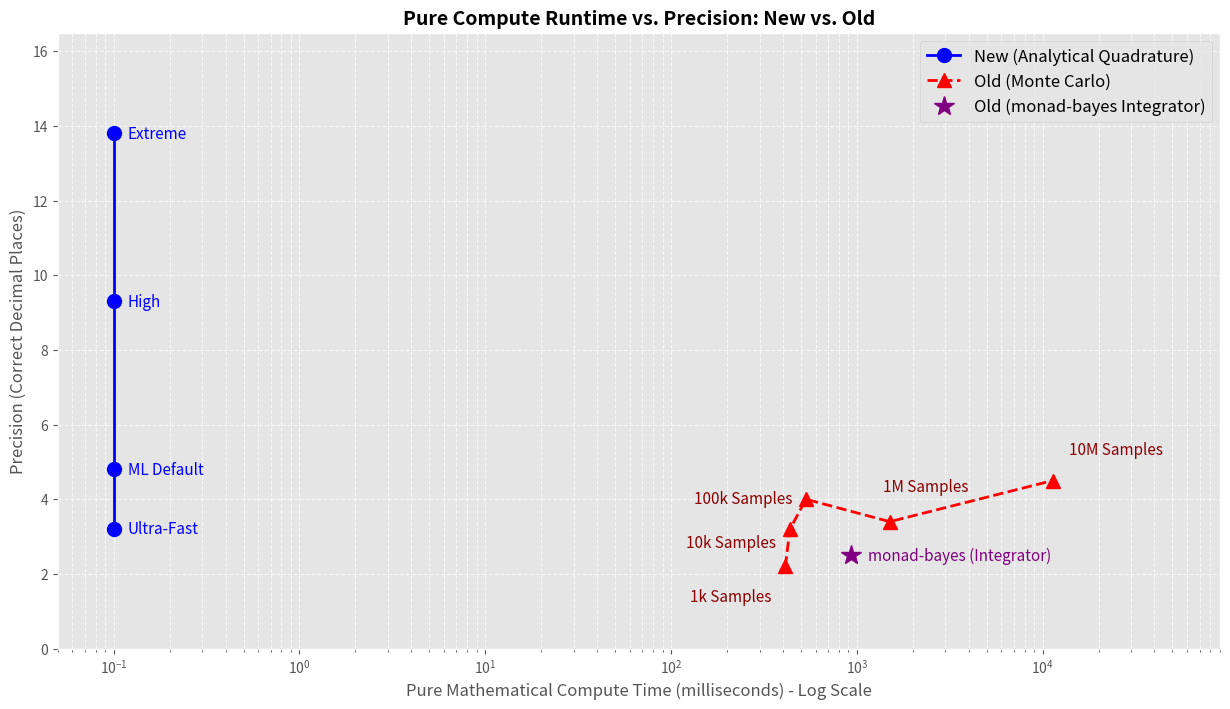

This figure's Python source:
import os
import matplotlib.pyplot as plt

g_times = [0.10, 0.10, 0.10, 0.10]
g_digits = [3.2, 4.8, 9.3, 13.8]
g_names = ["Ultra-Fast", "ML Default", "High", "Extreme"]

n_times = [412.05, 436.29, 532.96, 1504.16, 11303.89]
n_digits = [2.2, 3.2, 4.0, 3.4, 4.5]
n_names = ["1k Samples", "10k Samples", "100k Samples", "1M Samples", "10M Samples"]

ni_times = [929.23]
ni_digits = [2.5]
ni_names = ["monad-bayes (Integrator)"]

plt.style.use('ggplot')
plt.figure(figsize=(15, 8))

# Plot Giry
plt.plot(g_times, g_digits, marker='o', markersize=10, linestyle='-', linewidth=2, color='b', label='New (Analytical Quadrature)')
for i, name in enumerate(g_names):
    plt.annotate(name, (g_times[i], g_digits[i]), xytext=(10, 0), textcoords='offset points', fontsize=11, color='b', horizontalalignment='left', verticalalignment='center')

# Plot NeSy
plt.plot(n_times, n_digits, marker='^', markersize=10, linestyle='--', linewidth=2, color='red', label='Old (Monte Carlo)')

# Labels for red points: 
for i, name in enumerate(n_names):
    if i == 3: # 1M Samples: Updated per user manual tweak
         plt.annotate(name, (n_times[i], n_digits[i]), xytext=(-5, 25), textcoords='offset points', fontsize=11, color='darkred', horizontalalignment='left', verticalalignment='center')
    elif i < 3: # 1k, 10k, 100k
        off_y = [-22, -10, 0][i]
        plt.annotate(name, (n_times[i], n_digits[i]), xytext=(-10, off_y), textcoords='offset points', fontsize=11, color='darkred', horizontalalignment='right', verticalalignment='center')
    else: # 10M Samples: Updated per user manual tweak
        plt.annotate(name, (n_times[i], n_digits[i]), xytext=(12, 22), textcoords='offset points', fontsize=11, color='darkred', horizontalalignment='left', verticalalignment='center')

# Plot monad-bayes Integrator (Purple)
plt.plot(ni_times, ni_digits, marker='*', markersize=15, linestyle='none', color='purple', label='Old (monad-bayes Integrator)')
for i, name in enumerate(ni_names):
    plt.annotate(name, (ni_times[i], ni_digits[i]), xytext=(12, 0), textcoords='offset points', fontsize=11, color='purple', horizontalalignment='left', verticalalignment='center')

plt.title("Pure Compute Runtime vs. Precision: New vs. Old", fontsize=14, fontweight='bold')
plt.xlabel("Pure Mathematical Compute Time (milliseconds) - Log Scale", fontsize=12)
plt.ylabel("Precision (Correct Decimal Places)", fontsize=12)
plt.xscale('log')
plt.grid(True, which="both", linestyle='--', alpha=0.7)
plt.legend(loc='upper right', fontsize=12)

# Set axes limits
plt.ylim(0, 16.5)
all_times = g_times + n_times + ni_times
if len(all_times) > 0:
    plt.xlim(min(all_times) * 0.5, max(all_times) * 8.0)

plot_path = os.path.abspath("pure_comparison_benchmark.png")
plt.savefig(plot_path, dpi=300, bbox_inches='tight')
print(f"Saved plot with 1M/10M adjusted and monad-bayes naming: {plot_path}")
